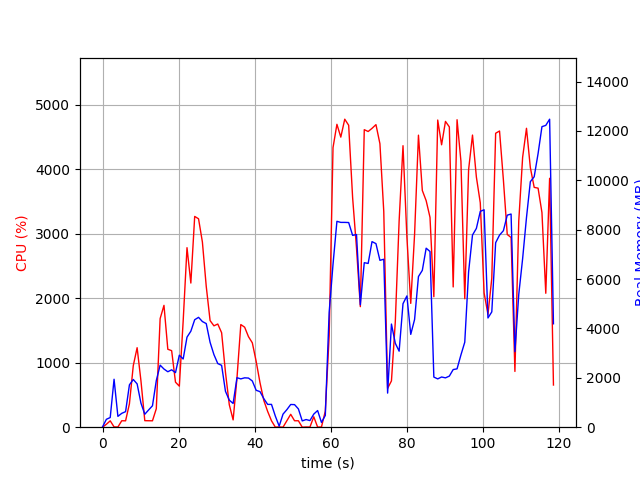

The table this chart was drawn from, first rows:
elapsed_time, nproc, cpu, mem_real, mem_virtual
4.38690185546875e-05, 1, 0.0, 12.91, 3193
1.008, 2, 45.6, 320.2, 966.4
2.018, 2, 98.9, 391.3, 1026
3.028, 13, 4.9, 1942, 7950
4.036, 2, 3.0, 439, 1800
5.046, 2, 99.9, 561.5, 1900
6.057, 2, 99.0, 630.1, 1986
7.068, 5, 363.1, 1716, 4573
8.078, 7, 953.5, 1933, 5900
9.09, 5, 1232, 1755, 4614
10.1, 3, 717.0, 972.9, 3236
11.11, 2, 101.2, 524.7, 1932
12.12, 2, 100.1, 700, 2170
13.13, 2, 99.2, 867.8, 2358
14.13, 4, 286.8, 1888, 4612
15.14, 4, 1684, 2515, 5105
16.15, 4, 1889, 2356, 5098
17.16, 4, 1208, 2247, 5369
18.17, 4, 1186, 2325, 5656
19.18, 4, 697.9, 2210, 5837
20.19, 5, 636.5, 2918, 7350
21.2, 5, 1644, 2762, 7383
22.2, 5, 2783, 3648, 7992
23.22, 5, 2235, 3889, 8270
24.23, 5, 3268, 4354, 8520
25.24, 5, 3231, 4450, 8708
26.25, 5, 2871, 4280, 8755
27.26, 5, 2183, 4198, 9310
28.28, 4, 1653, 3439, 8623
29.29, 3, 1572, 2941, 6835
30.3, 3, 1600, 2578, 6401
31.31, 3, 1464, 2506, 6467
32.32, 2, 851.7, 1456, 3626
33.32, 2, 348.1, 1095, 3756
34.33, 2, 113.1, 962, 3792
35.34, 2, 759.7, 2005, 4052
36.35, 2, 1591, 1957, 4096
37.36, 2, 1550, 2000, 4116
38.37, 2, 1403, 1990, 4136
39.38, 2, 1308, 1872, 4136
40.39, 2, 1021, 1495, 4176
41.4, 2, 690.2, 1441, 4220
42.41, 2, 413.7, 1156, 4220
43.41, 2, 244.0, 923.8, 4220
44.42, 2, 99.2, 924.2, 4220
45.43, 2, 1.0, 449.4, 1713
46.44, 2, 4.0, 42.11, 3244
47.45, 4, 0.0, 529.3, 2098
48.46, 4, 100.0, 710.8, 2409
49.47, 4, 199.8, 920.1, 2595
50.48, 4, 99.9, 914.4, 2613
51.49, 3, 99.9, 740.5, 2134
52.5, 3, 0.0, 255, 1472
53.51, 3, 3.0, 310.2, 1546
54.52, 3, 2.0, 268.6, 1501
55.54, 4, 161.5, 531, 2108
56.55, 5, 2.0, 675, 2477
57.56, 4, 3.0, 192.8, 1430
58.57, 1, 249.3, 477, 4360
59.58, 1, 1416, 4657, 14272
... 58 more rows
